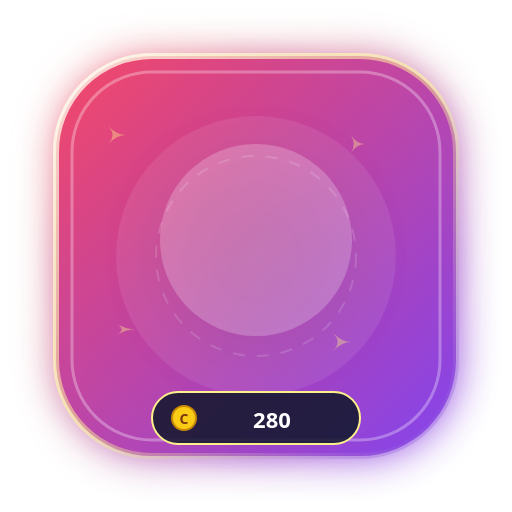
t = 0.00 s
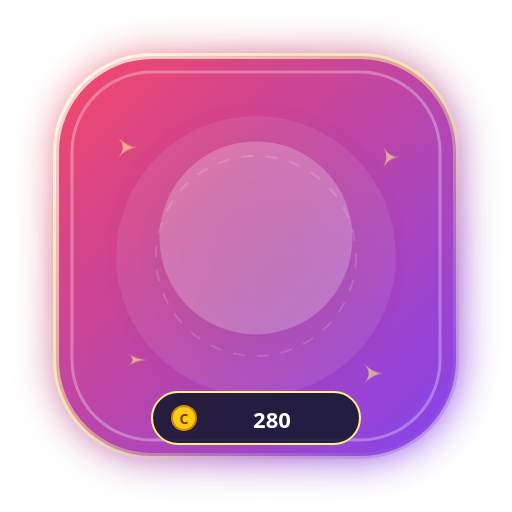
t = 0.40 s
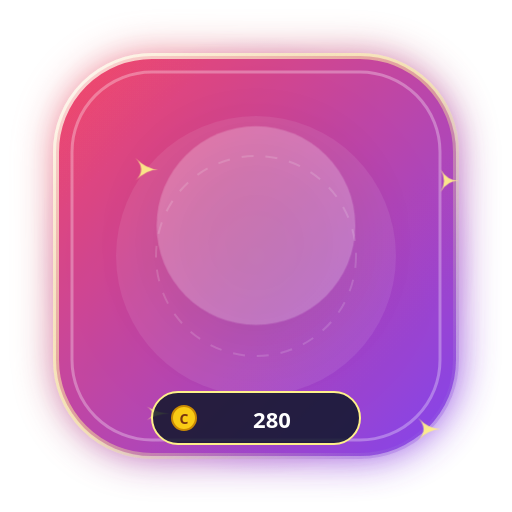
t = 1.20 s
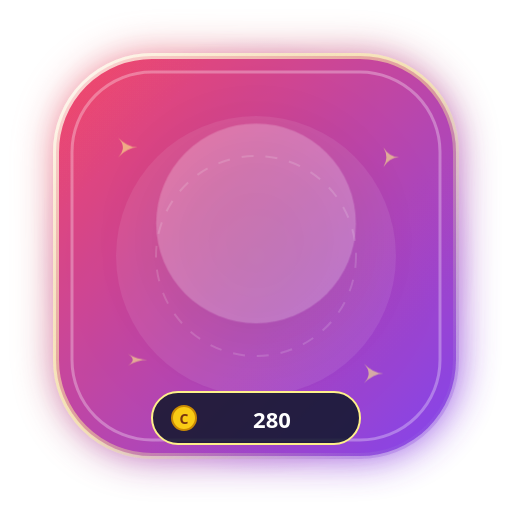
t = 1.60 s
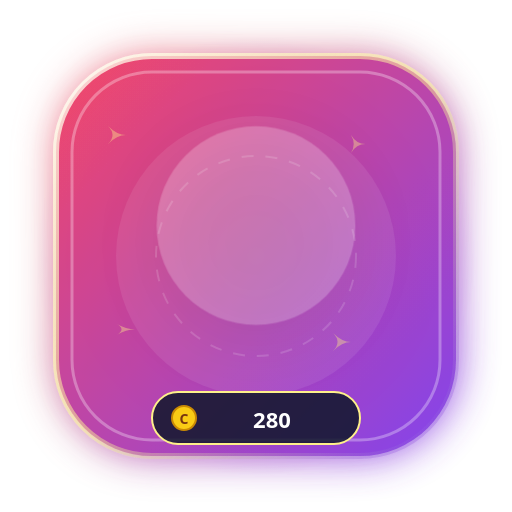
t = 2.00 s
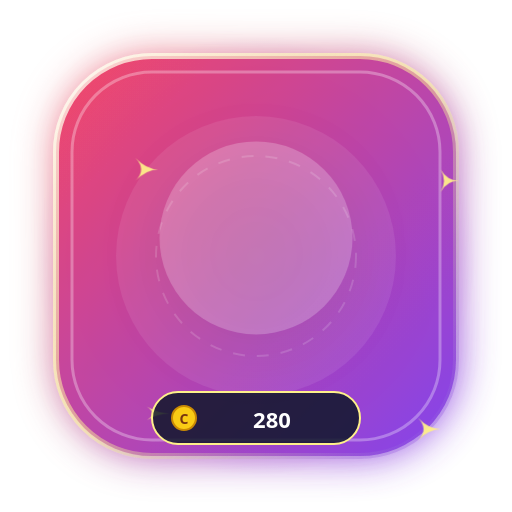
t = 2.80 s

The animated SVG that drew these frames (rendered in a browser with its animation timeline set to each time). Animation: 4 CSS @keyframes rules; one cycle of 3.20 s, repeats indefinitely.

<svg xmlns="http://www.w3.org/2000/svg" viewBox="0 0 256 256" width="256" height="256" fill="none">
  <defs>
    <linearGradient id="g_rainbow_neon_burst_bg" x1="0%" y1="0%" x2="100%" y2="100%">
      <stop offset="0%" stop-color="#f43f5e" />
      <stop offset="100%" stop-color="#7c3aed" />
    </linearGradient>
    <radialGradient id="g_rainbow_neon_burst_halo" cx="50%" cy="50%" r="50%">
      <stop offset="0%" stop-color="#fef08a" stop-opacity="0.65" />
      <stop offset="60%" stop-color="#f43f5e" stop-opacity="0.25" />
      <stop offset="100%" stop-color="#7c3aed" stop-opacity="0" />
    </radialGradient>
    <linearGradient id="g_rainbow_neon_burst_border" x1="0%" y1="0%" x2="100%" y2="100%">
      <stop offset="0%" stop-color="#ffffff" stop-opacity="0.8" />
      <stop offset="50%" stop-color="#fef08a" stop-opacity="0.5" />
      <stop offset="100%" stop-color="#7c3aed" stop-opacity="0.3" />
    </linearGradient>
    <filter id="glow_rainbow_neon_burst" x="-30%" y="-30%" width="160%" height="160%">
      <feGaussianBlur stdDeviation="10" result="blur" />
      <feComposite in="SourceGraphic" in2="blur" operator="over" />
    </filter>
  </defs>
  
        <style>
          @keyframes floatAnim {
            0%, 100% { transform: translateY(0px) scale(1); }
            50% { transform: translateY(-8px) scale(1.04); }
          }
          @keyframes pulseGlow {
            0%, 100% { filter: drop-shadow(0 0 12px rgba(255,255,255,0.45)); opacity: 0.95; }
            50% { filter: drop-shadow(0 0 24px rgba(255,215,0,0.8)); opacity: 1; }
          }
          @keyframes spinSlow {
            0% { transform: rotate(0deg); }
            100% { transform: rotate(360deg); }
          }
          @keyframes shimmer {
            0% { opacity: 0.4; transform: scale(0.9); }
            50% { opacity: 1; transform: scale(1.15); }
            100% { opacity: 0.4; transform: scale(0.9); }
          }
          .anim-content { animation: floatAnim 3.2s ease-in-out infinite; transform-origin: center; }
          .anim-glow { animation: pulseGlow 2.5s ease-in-out infinite; }
          .anim-star { animation: shimmer 2s ease-in-out infinite; }
        </style>
        
  
  <!-- Outer Ambient Radial Aura -->
  <circle cx="128" cy="128" r="110" fill="url(#g_rainbow_neon_burst_halo)" />

  <!-- Shield Base Card (Rounded Hexagon / Rounded Rect) -->
  <rect x="28" y="28" width="200" height="200" rx="48" fill="url(#g_rainbow_neon_burst_bg)" stroke="url(#g_rainbow_neon_burst_border)" stroke-width="3" filter="url(#glow_rainbow_neon_burst)" opacity="0.95" />

  <!-- Inner Shimmer Layer -->
  <rect x="36" y="36" width="184" height="184" rx="40" fill="none" stroke="#ffffff" stroke-width="1.5" stroke-opacity="0.3" />
  
  <!-- Decorative Background Elements -->
  <circle cx="128" cy="128" r="70" fill="#ffffff" fill-opacity="0.08" />
  <circle cx="128" cy="128" r="50" fill="none" stroke="#ffffff" stroke-opacity="0.15" stroke-dasharray="6 6" />

  <!-- Floating Sparkles -->
  <g class="anim-star" fill="#fef08a">
    <path d="M 60 70 Q 65 75 70 75 Q 65 75 60 80 Q 65 75 60 70 Z" />
    <path d="M 195 75 Q 198 80 203 80 Q 198 80 195 85 Q 198 80 195 75 Z" />
    <path d="M 185 185 Q 190 190 195 190 Q 190 190 185 195 Q 190 190 185 185 Z" />
    <path d="M 65 180 Q 70 183 75 183 Q 70 183 65 186 Q 70 183 65 180 Z" />
  </g>

  <!-- Central Visual Glyph / Art -->
  <g class="anim-content" id="artwork">
    <circle cx="128" cy="120" r="48" fill="#ffffff" fill-opacity="0.22" filter="drop-shadow(0 8px 16px rgba(0,0,0,0.3))" />
    <text x="128" y="142" font-family="'Apple Color Emoji', 'Segoe UI Emoji', 'Noto Color Emoji', sans-serif" font-size="58" text-anchor="middle" filter="drop-shadow(0 4px 8px rgba(0,0,0,0.4))">
      🌈
    </text>
  </g>

  <!-- Bottom Coin Value Pill -->
  <g id="price-tag">
    <rect x="76" y="196" width="104" height="26" rx="13" fill="#0f172a" fill-opacity="0.85" stroke="#fef08a" stroke-width="1" />
    <circle cx="92" cy="209" r="6" fill="#facc15" stroke="#ca8a04" stroke-width="1" />
    <text x="92" y="212" font-family="system-ui, sans-serif" font-size="7" font-weight="900" fill="#78350f" text-anchor="middle">C</text>
    <text x="136" y="214" font-family="system-ui, -apple-system, sans-serif" font-size="11" font-weight="800" fill="#ffffff" text-anchor="middle">
      280
    </text>
  </g>
</svg>
